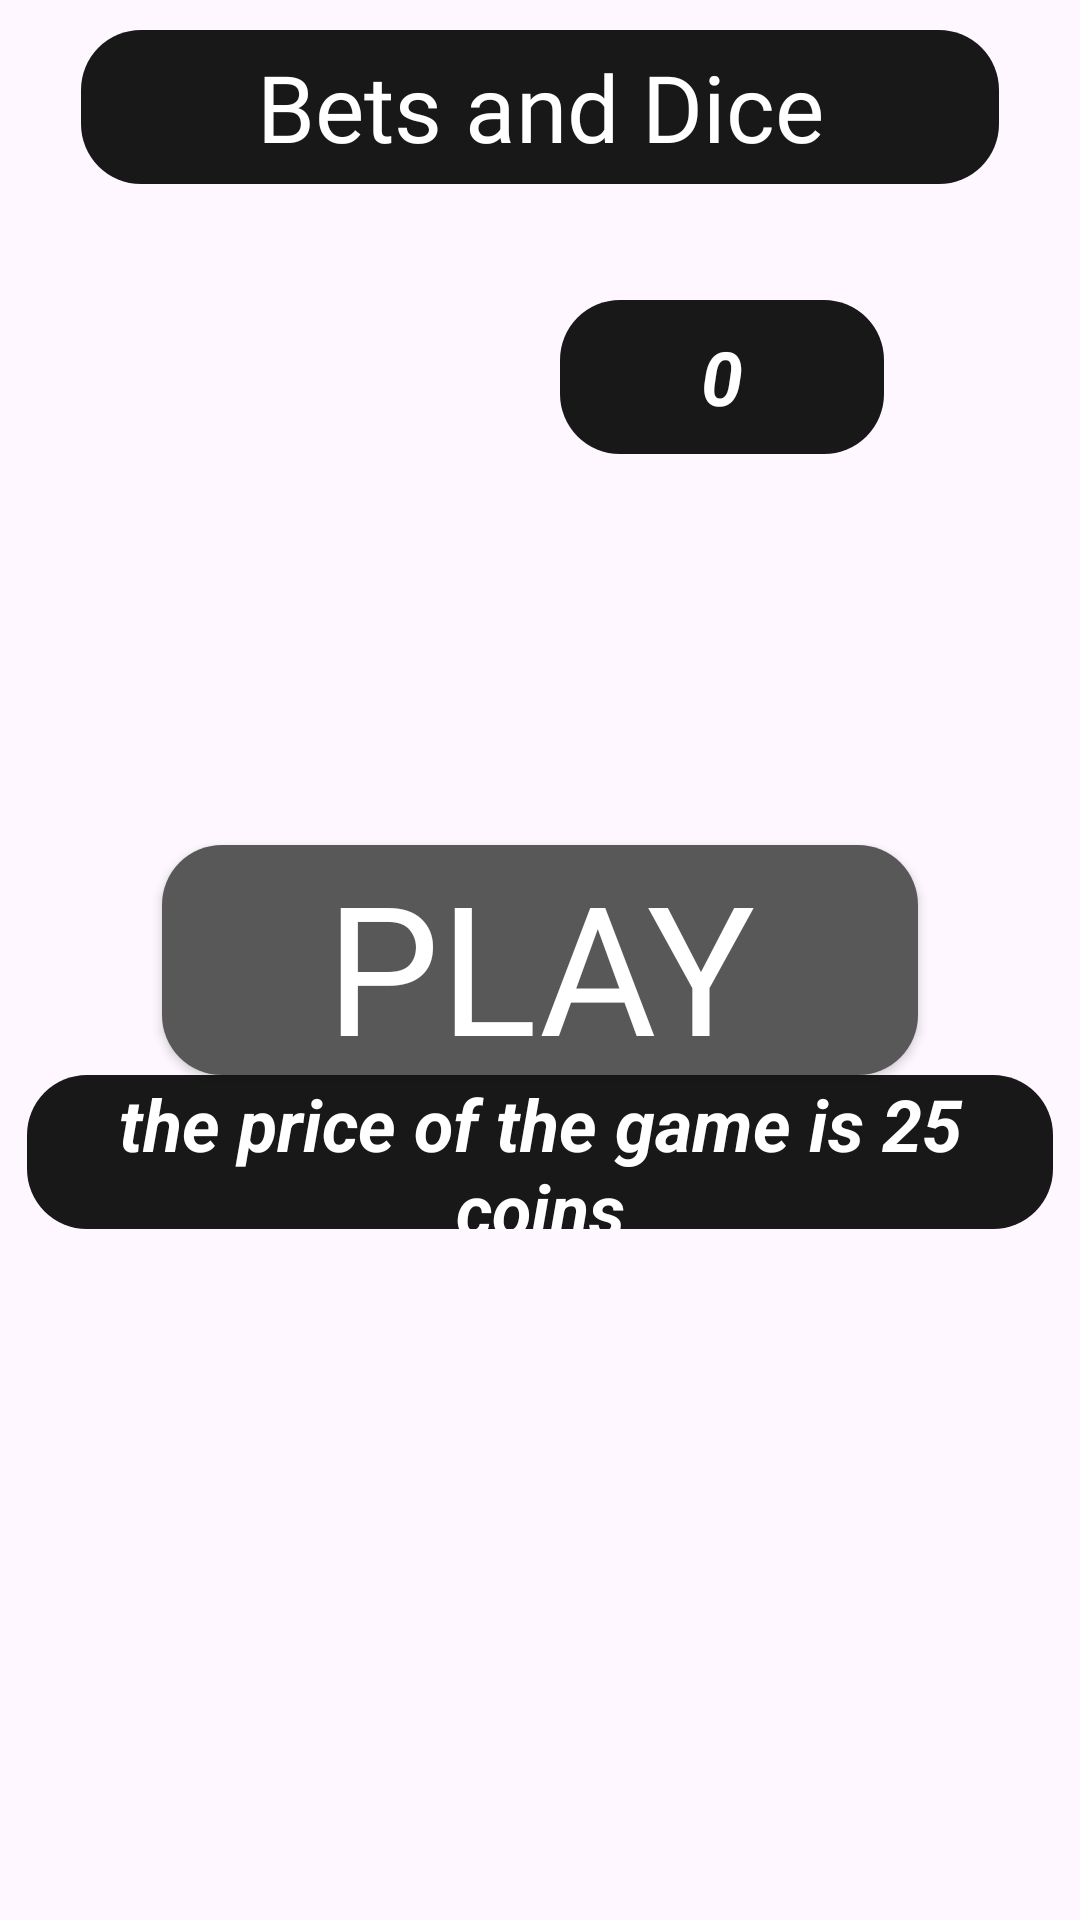

Produce the Android XML layout that renders to this screen, including the resource entries it uses.
<!-- AndroidManifest.xml: application theme Theme.BetsDice -->
<!-- res/layout/fragment_game.xml -->
<?xml version="1.0" encoding="utf-8"?>
<androidx.constraintlayout.widget.ConstraintLayout xmlns:android="http://schemas.android.com/apk/res/android"
    xmlns:tools="http://schemas.android.com/tools"
    android:layout_width="match_parent"
    android:layout_height="match_parent"
    xmlns:app="http://schemas.android.com/apk/res-auto"
    tools:context=".controller.fragments.GameFragment">

    <ImageView
        android:layout_width="match_parent"
        android:scaleType="centerCrop"
        android:layout_height="match_parent"
        android:id="@+id/id_game_img"/>

    <TextView
        android:id="@+id/id_game_tv_title"
        android:layout_width="0dp"
        android:layout_height="0dp"
        android:text="Bets and Dice"
        android:gravity="center"
        android:layout_marginTop="10dp"
        android:textColor="@color/white"
        android:fontFamily="@font/vast_shadow"
        android:textSize="31sp"
        android:background="@drawable/background_tv_settings"
        app:layout_constraintHeight_percent="0.08"
        app:layout_constraintWidth_percent="0.85"
        app:layout_constraintStart_toStartOf="parent"
        app:layout_constraintEnd_toEndOf="parent"
        app:layout_constraintTop_toTopOf="parent"/>

    <ImageView
        android:id="@+id/id_game_iv_moneta"
        android:layout_width="0dp"
        android:layout_height="0dp"
        android:layout_marginTop="100dp"
        android:layout_marginEnd="10dp"
        app:layout_constraintTop_toTopOf="parent"
        app:layout_constraintEnd_toEndOf="parent"
        app:layout_constraintWidth_percent="0.14"
        app:layout_constraintHeight_percent="0.08"/>

    <TextView
        android:id="@+id/id_game_tv_count_money"
        android:layout_width="0dp"
        android:layout_height="0dp"
        android:gravity="center"
        android:textColor="@color/white"
        android:textStyle="italic|bold"
        android:text="0"
        android:layout_marginEnd="5dp"
        android:textSize="25sp"
        android:background="@drawable/background_tv_settings"
        app:layout_constraintHeight_percent="0.08"
        app:layout_constraintWidth_percent="0.3"
        app:layout_constraintEnd_toStartOf="@id/id_game_iv_moneta"
        app:layout_constraintTop_toTopOf="@id/id_game_iv_moneta"
        app:layout_constraintBottom_toBottomOf="@id/id_game_iv_moneta"/>


    <androidx.appcompat.widget.AppCompatButton
        android:layout_width="0dp"
        android:layout_height="0dp"
        android:gravity="center"
        android:visibility="visible"
        android:textColor="@color/white"
        android:text="PLAY"
        android:fontFamily="@font/vast_shadow"
        android:textSize="60sp"
        app:layout_constraintWidth_percent="0.7"
        app:layout_constraintHeight_percent="0.12"
        android:id="@+id/id_game_button_play"
        android:background="@drawable/background_settings_button"
        app:layout_constraintStart_toStartOf="parent"
        app:layout_constraintEnd_toEndOf="parent"
        app:layout_constraintTop_toTopOf="parent"
        app:layout_constraintBottom_toBottomOf="parent"/>

    <TextView
        android:layout_width="0dp"
        android:layout_height="0dp"
        android:gravity="center"
        android:textColor="@color/white"
        android:textStyle="bold|italic"
        android:textSize="24sp"
        android:visibility="visible"
        android:id="@+id/id_game_tv_price"
        android:text="the price of the game is 25 coins"
        app:layout_constraintStart_toStartOf="parent"
        app:layout_constraintEnd_toEndOf="parent"
        app:layout_constraintTop_toBottomOf="@id/id_game_button_play"
        app:layout_constraintWidth_percent="0.95"
        android:background="@drawable/background_tv_settings"
        app:layout_constraintHeight_percent="0.08"/>

    <androidx.constraintlayout.widget.ConstraintLayout
        android:layout_width="0dp"
        android:visibility="gone"
        android:background="@drawable/background_tv_settings"
        android:layout_height="0dp"
        android:layout_marginTop="10dp"
        android:id="@+id/id_game_cs1"
        android:layout_marginStart="10dp"
        app:layout_constraintStart_toStartOf="parent"
        app:layout_constraintTop_toBottomOf="@id/id_game_tv_count_money"
        app:layout_constraintWidth_percent="0.6"
        app:layout_constraintHeight_percent="0.16">

        <ImageView
            android:id="@+id/id_game_iv_dice_1"
            android:layout_width="0dp"
            android:layout_height="0dp"
            app:layout_constraintWidth_percent="0.45"
            app:layout_constraintHeight_percent="0.95"
            app:layout_constraintStart_toStartOf="parent"
            app:layout_constraintTop_toTopOf="parent"
            app:layout_constraintBottom_toBottomOf="parent"
            app:layout_constraintEnd_toStartOf="@id/id_game_iv_dice_2"/>

        <ImageView
            android:id="@+id/id_game_iv_dice_2"
            android:layout_width="0dp"
            android:layout_height="0dp"
            app:layout_constraintWidth_percent="0.45"
            app:layout_constraintHeight_percent="0.95"
            app:layout_constraintStart_toEndOf="@id/id_game_iv_dice_1"
            app:layout_constraintTop_toTopOf="parent"
            app:layout_constraintBottom_toBottomOf="parent"
            app:layout_constraintEnd_toEndOf="parent"/>

    </androidx.constraintlayout.widget.ConstraintLayout>



    <androidx.constraintlayout.widget.ConstraintLayout
        android:layout_width="0dp"
        android:background="@drawable/background_tv_settings"
        android:layout_height="0dp"
        android:layout_marginTop="10dp"
        android:visibility="gone"
        android:id="@+id/id_game_cs2"
        android:layout_marginEnd="10dp"
        app:layout_constraintEnd_toEndOf="parent"
        app:layout_constraintTop_toBottomOf="@id/id_game_cs1"
        app:layout_constraintWidth_percent="0.6"
        app:layout_constraintHeight_percent="0.16">

        <ImageView
            android:id="@+id/id_game_iv_dice_3"
            android:layout_width="0dp"
            android:layout_height="0dp"
            app:layout_constraintWidth_percent="0.45"
            app:layout_constraintHeight_percent="0.95"
            app:layout_constraintStart_toStartOf="parent"
            app:layout_constraintTop_toTopOf="parent"
            app:layout_constraintBottom_toBottomOf="parent"
            app:layout_constraintEnd_toStartOf="@id/id_game_iv_dice_4"/>

        <ImageView
            android:id="@+id/id_game_iv_dice_4"
            android:layout_width="0dp"
            android:layout_height="0dp"
            app:layout_constraintWidth_percent="0.45"
            app:layout_constraintHeight_percent="0.95"
            app:layout_constraintStart_toEndOf="@id/id_game_iv_dice_3"
            app:layout_constraintTop_toTopOf="parent"
            app:layout_constraintBottom_toBottomOf="parent"
            app:layout_constraintEnd_toEndOf="parent"/>

    </androidx.constraintlayout.widget.ConstraintLayout>

    <androidx.constraintlayout.widget.ConstraintLayout
        android:layout_width="0dp"
        android:id="@+id/id_game_cs_result"
        android:layout_height="0dp"
        android:visibility="gone"
        android:layout_marginTop="10dp"
        android:background="@drawable/background_tv_settings"
        app:layout_constraintWidth_percent="0.9"
        app:layout_constraintHeight_percent="0.08"
        app:layout_constraintStart_toStartOf="parent"
        app:layout_constraintEnd_toEndOf="parent"
        app:layout_constraintTop_toBottomOf="@id/id_game_cs2">

        <TextView
            android:layout_width="0dp"
            android:gravity="center"
            android:textColor="@color/white"
            android:textStyle="bold"
            android:text="lvl:1"
            android:textSize="35sp"
            android:layout_height="match_parent"
            android:id="@+id/id_game_cs_result_tv_lvl"
            app:layout_constraintStart_toStartOf="parent"
            app:layout_constraintWidth_percent="0.4"/>

        <TextView
            android:layout_width="0dp"
            app:layout_constraintWidth_percent="0.6"
            android:layout_height="match_parent"
            android:gravity="center"
            android:textColor="@color/white"
            android:textStyle="bold|italic"
            android:text="won:0 coins"
            android:textSize="25sp"
            app:layout_constraintEnd_toEndOf="parent"
            android:id="@+id/id_game_cs_result_tv_money"/>

    </androidx.constraintlayout.widget.ConstraintLayout>

    <androidx.appcompat.widget.AppCompatButton
        android:layout_width="0dp"
        android:layout_height="0dp"
        android:textColor="@color/white"
        android:text="left"
        android:visibility="gone"
        android:fontFamily="@font/vast_shadow"
        android:textSize="20sp"
        android:layout_marginTop="10dp"
        android:background="@drawable/background_settings_button"
        android:id="@+id/id_game_button_left_dice"
        app:layout_constraintStart_toStartOf="parent"
        app:layout_constraintEnd_toStartOf="@id/id_game_button_draw"
        app:layout_constraintTop_toBottomOf="@id/id_game_cs_result"
        app:layout_constraintWidth_percent="0.25"
        app:layout_constraintHeight_percent="0.08"/>

    <androidx.appcompat.widget.AppCompatButton
        android:layout_width="0dp"
        android:layout_height="0dp"
        android:textColor="@color/white"
        android:text="draw"
        android:visibility="gone"
        android:textSize="20sp"
        android:fontFamily="@font/vast_shadow"
        android:layout_marginTop="10dp"
        android:background="@drawable/background_settings_button"
        android:id="@+id/id_game_button_draw"
        app:layout_constraintEnd_toStartOf="@id/id_game_button_right"
        app:layout_constraintStart_toEndOf="@id/id_game_button_left_dice"
        app:layout_constraintTop_toBottomOf="@id/id_game_cs_result"
        app:layout_constraintWidth_percent="0.25"
        app:layout_constraintHeight_percent="0.08"/>

    <androidx.appcompat.widget.AppCompatButton
        android:layout_width="0dp"
        android:layout_height="0dp"
        android:textColor="@color/white"
        android:text="right"
        android:visibility="gone"
        android:fontFamily="@font/vast_shadow"
        android:textSize="20sp"
        android:layout_marginTop="10dp"
        android:background="@drawable/background_settings_button"
        android:id="@+id/id_game_button_right"
        app:layout_constraintEnd_toEndOf="parent"
        app:layout_constraintStart_toEndOf="@id/id_game_button_draw"
        app:layout_constraintTop_toBottomOf="@id/id_game_cs_result"
        app:layout_constraintWidth_percent="0.25"
        app:layout_constraintHeight_percent="0.08"/>

    <androidx.appcompat.widget.AppCompatButton
        android:id="@+id/id_game_button_take_money"
        android:layout_width="0dp"
        android:layout_height="0dp"
        android:textColor="@color/white"
        android:text="take the money"
        android:textSize="20sp"
        android:visibility="gone"
        android:fontFamily="@font/vast_shadow"
        android:layout_marginTop="10dp"
        app:layout_constraintHeight_percent="0.08"
        app:layout_constraintStart_toStartOf="@id/id_game_button_left_dice"
        app:layout_constraintEnd_toEndOf="@id/id_game_button_right"
        android:background="@drawable/background_settings_button"
        app:layout_constraintTop_toBottomOf="@id/id_game_button_draw"/>




</androidx.constraintlayout.widget.ConstraintLayout>
<!-- resources referenced by this layout -->
<resources>
  <!-- drawable background_settings_button (drawable) -->
  <?xml version="1.0" encoding="utf-8"?>
  <shape xmlns:android="http://schemas.android.com/apk/res/android"
  
      android:shape="rectangle">
      <solid android:color="#595859"/>
      <corners android:radius="20dp"/>
  
  </shape>
  <!-- drawable background_tv_settings (drawable) -->
  <?xml version="1.0" encoding="utf-8"?>
  <shape xmlns:android="http://schemas.android.com/apk/res/android"
  
      android:shape="rectangle">
      <solid android:color="#181818"/>
      <corners android:radius="20dp"/>
  
  </shape>
  <style name="Theme.BetsDice" parent="Base.Theme.BetsDice" />
  <style name="Base.Theme.BetsDice" parent="Theme.Material3.DayNight.NoActionBar">
          
          
      </style>
  <!-- not gathered from this repository: default colours our renderer supplied (Android Studio template values) -->
  <color name="white">#FFFFFFFF</color>
</resources>
